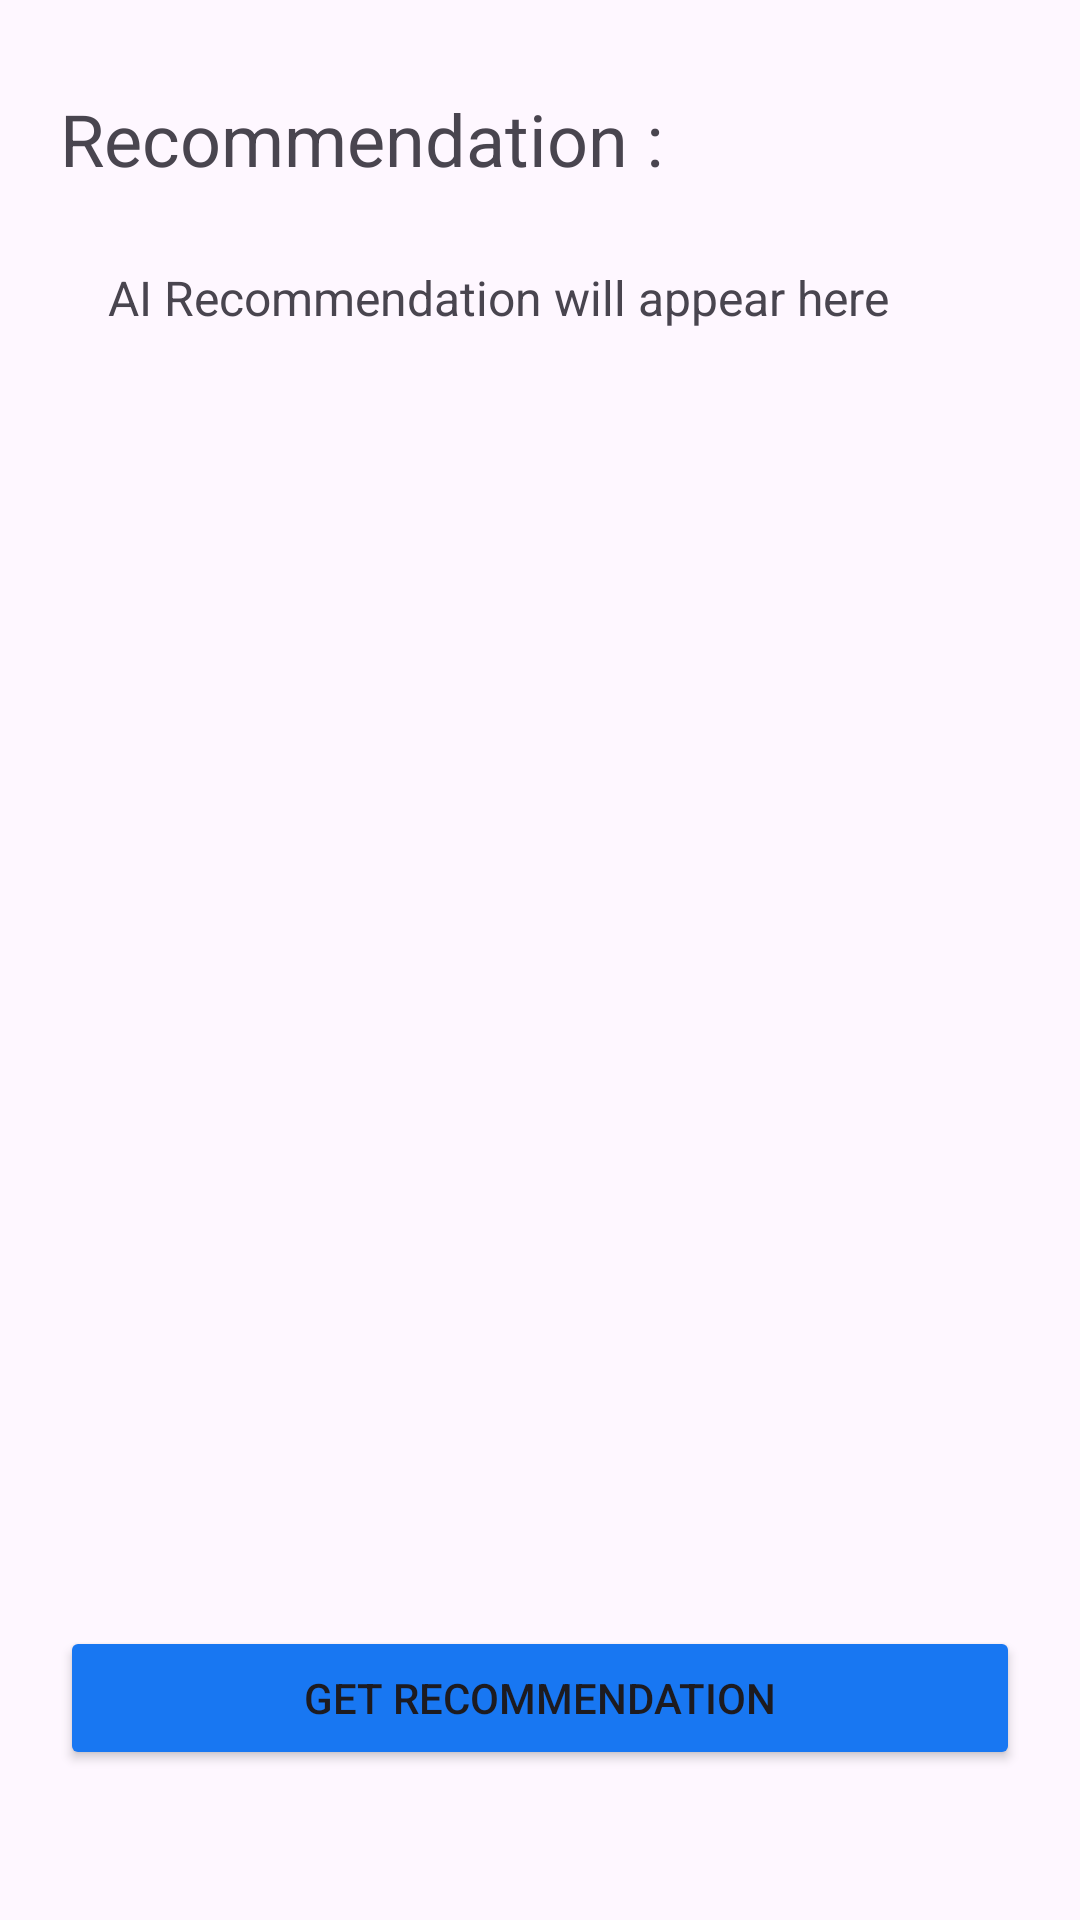

This screen was rendered from an Android layout file. Write that file and the resources it references.
<!-- AndroidManifest.xml: application theme Theme.OriginHack -->
<!-- res/layout/activity_recommendation.xml -->
<?xml version="1.0" encoding="utf-8"?>
<androidx.constraintlayout.widget.ConstraintLayout
    xmlns:android="http://schemas.android.com/apk/res/android"
    xmlns:app="http://schemas.android.com/apk/res-auto"
    xmlns:tools="http://schemas.android.com/tools"
    android:id="@+id/main"
    android:layout_width="match_parent"
    android:layout_height="match_parent"
    tools:context=".activities.RecommendationActivity">


    <Button
        android:id="@+id/btnRec"
        android:layout_width="match_parent"
        android:layout_height="wrap_content"
        android:text="@string/get_recommendation"
        android:layout_marginStart="20sp"
        android:layout_marginEnd="20sp"
        android:backgroundTint="@color/blue"
        app:layout_constraintBottom_toBottomOf="parent"
        android:layout_marginBottom="50dp" />


    <TextView
        android:id="@+id/recommend"
        android:layout_width="wrap_content"
        android:layout_height="wrap_content"
        android:text="@string/recommendation_"
        android:textSize="24sp"
        android:layout_marginStart="20sp"
        android:layout_marginTop="30sp"
        app:layout_constraintTop_toTopOf="parent"
        app:layout_constraintStart_toStartOf="parent" />

    <ScrollView
        android:id="@+id/scrollView"
        android:layout_width="0dp"
        android:layout_height="0dp"
        android:layout_marginTop="10dp"
        app:layout_constraintTop_toBottomOf="@+id/recommend"
        app:layout_constraintBottom_toTopOf="@+id/btnRec"
        app:layout_constraintStart_toStartOf="parent"
        app:layout_constraintEnd_toEndOf="parent"
        android:layout_marginStart="20dp"
        android:layout_marginEnd="20dp">

        <TextView
            android:id="@+id/recommendationTextView"
            android:layout_width="match_parent"
            android:layout_height="wrap_content"
            android:text="@string/ai_recommendation_will_appear_here"
            android:textSize="16sp"
            android:padding="16dp"
            android:scrollbars="vertical" />
    </ScrollView>

</androidx.constraintlayout.widget.ConstraintLayout>
<!-- resources referenced by this layout -->
<resources>
  <color name="blue">#1877F2</color>
  <string name="ai_recommendation_will_appear_here">AI Recommendation will appear here</string>
  <string name="get_recommendation">Get Recommendation</string>
  <string name="recommendation_">Recommendation :</string>
  <style name="Theme.OriginHack" parent="Base.Theme.OriginHack" />
  <style name="Base.Theme.OriginHack" parent="Theme.Material3.DayNight.NoActionBar">
          
          
      </style>
</resources>
